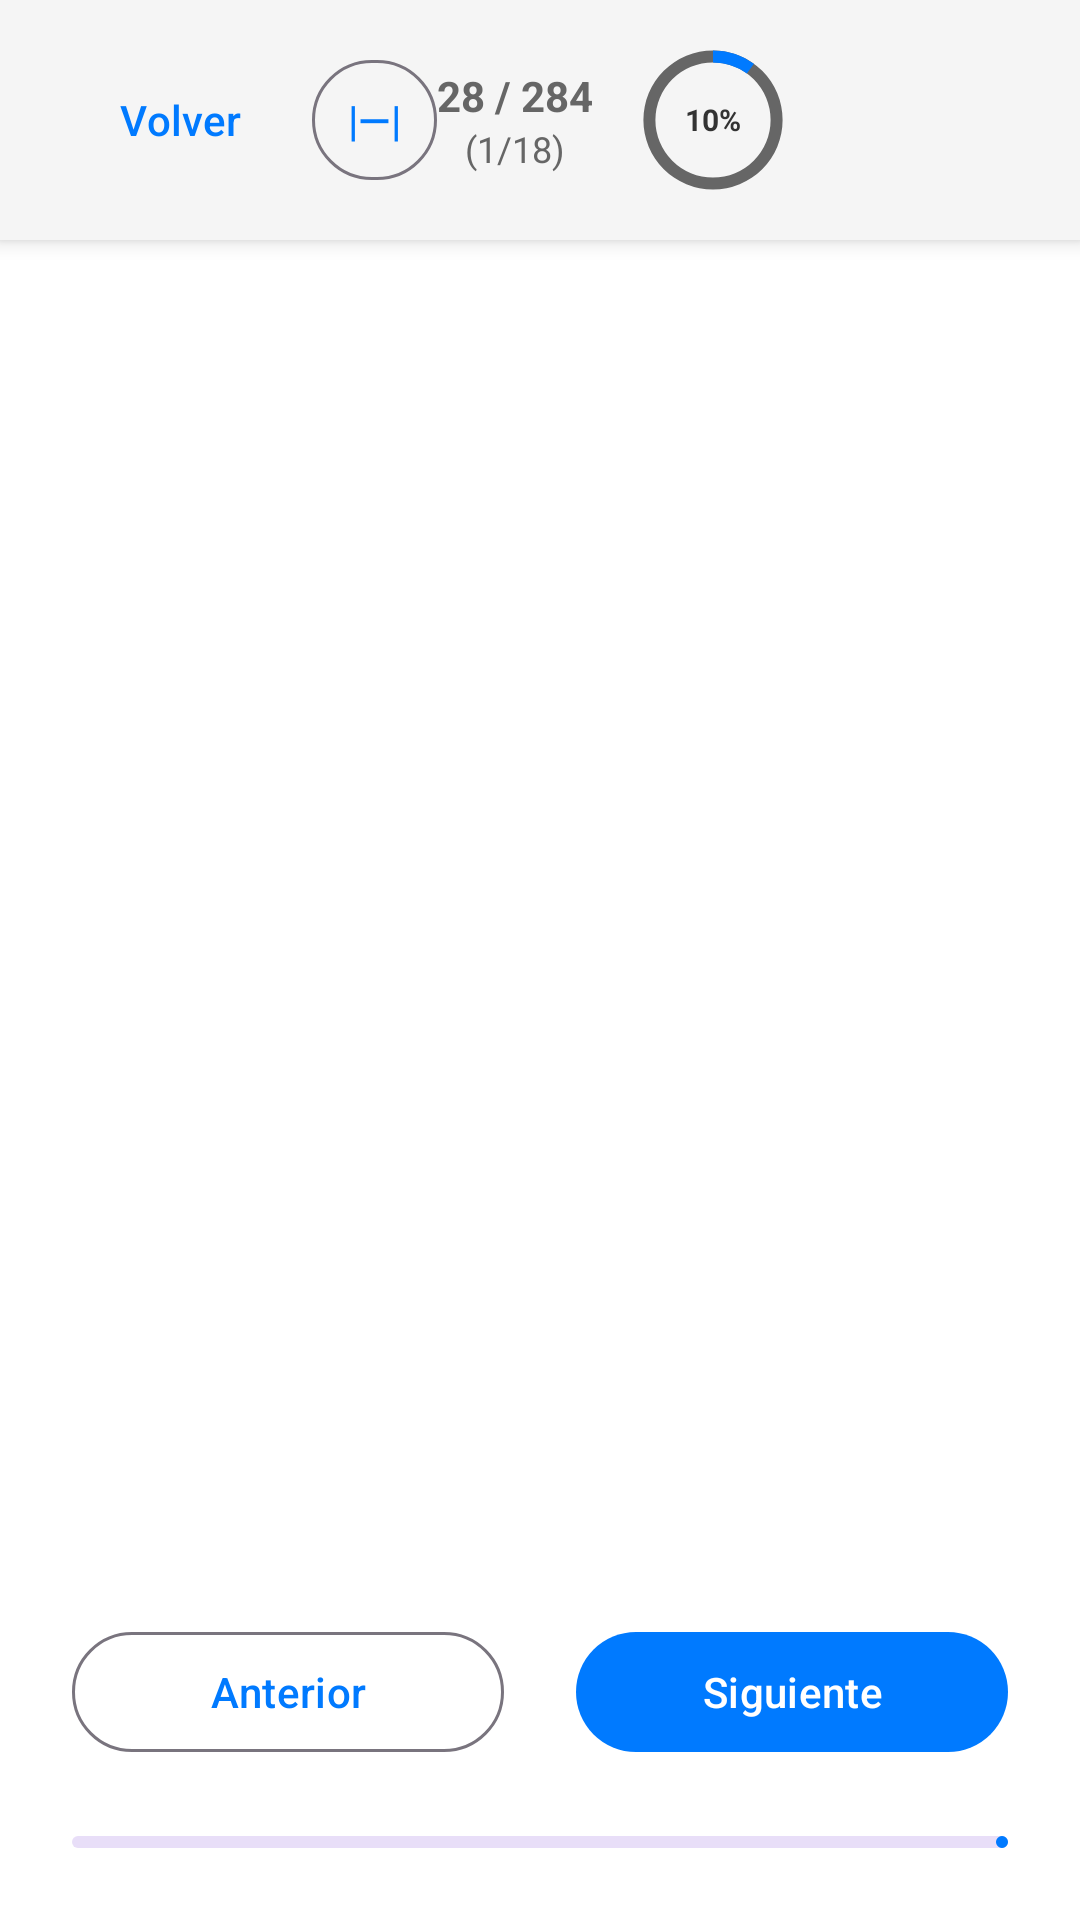

Android layout source for this screen:
<!-- AndroidManifest.xml: activity theme Theme.ReaderChunks -->
<!-- res/layout/activity_sentence_reader.xml -->
<?xml version="1.0" encoding="utf-8"?>
<LinearLayout xmlns:android="http://schemas.android.com/apk/res/android"
    xmlns:app="http://schemas.android.com/apk/res-auto"
    android:layout_width="match_parent"
    android:layout_height="match_parent"
    android:orientation="vertical"
    android:background="@color/background">

    
    <LinearLayout
        android:layout_width="match_parent"
        android:layout_height="wrap_content"
        android:orientation="horizontal"
        android:padding="16dp"
        android:gravity="center_vertical"
        android:background="@color/surface"
        android:elevation="4dp">

        <com.google.android.material.button.MaterialButton
            android:id="@+id/btnBack"
            style="@style/Widget.Material3.Button.TextButton"
            android:layout_width="wrap_content"
            android:layout_height="wrap_content"
            android:text="@string/back"
            android:textAllCaps="false" />

        <com.google.android.material.button.MaterialButton
            android:id="@+id/btnToggleMode"
            style="@style/Widget.Material3.Button.OutlinedButton"
            android:layout_width="wrap_content"
            android:layout_height="wrap_content"
            android:text="@string/mode_sentence_icon"
            android:textAllCaps="false"
            android:textSize="14sp"
            android:minWidth="0dp"
            android:paddingHorizontal="12dp" />

        <View
            android:layout_width="0dp"
            android:layout_height="1dp"
            android:layout_weight="1" />

        
        <LinearLayout
            android:layout_width="wrap_content"
            android:layout_height="wrap_content"
            android:orientation="vertical"
            android:gravity="center">

            <TextView
                android:id="@+id/tvParagraphProgress"
                android:layout_width="wrap_content"
                android:layout_height="wrap_content"
                android:textSize="14sp"
                android:textStyle="bold"
                android:textColor="@color/text_secondary"
                android:text="28 / 284" />

            <TextView
                android:id="@+id/tvSentenceProgress"
                android:layout_width="wrap_content"
                android:layout_height="wrap_content"
                android:textSize="12sp"
                android:textColor="@color/text_secondary"
                android:text="(1/18)" />

        </LinearLayout>

        
        <RelativeLayout
            android:layout_width="48dp"
            android:layout_height="48dp"
            android:layout_marginStart="16dp">

            <ProgressBar
                android:id="@+id/progressCircle"
                android:layout_width="match_parent"
                android:layout_height="match_parent"
                android:progressDrawable="@drawable/progress_circle"
                style="?android:attr/progressBarStyleHorizontal"
                android:max="100"
                android:progress="10" />

            <TextView
                android:id="@+id/tvProgressPercentage"
                android:layout_width="wrap_content"
                android:layout_height="wrap_content"
                android:layout_centerInParent="true"
                android:textSize="10sp"
                android:textStyle="bold"
                android:textColor="@color/text_primary"
                android:text="10%" />

        </RelativeLayout>

        
        <ImageButton
            android:id="@+id/btnFontSettings"
            android:layout_width="48dp"
            android:layout_height="48dp"
            android:layout_marginStart="8dp"
            android:src="@drawable/ic_text_size"
            android:background="?attr/selectableItemBackgroundBorderless"
            android:contentDescription="@string/font_settings"
            android:scaleType="fitCenter"
            android:padding="12dp" />

        
        <ImageButton
            android:id="@+id/btnTTSSettings"
            android:layout_width="48dp"
            android:layout_height="48dp"
            android:layout_marginStart="8dp"
            android:src="@drawable/ic_volume_up"
            android:background="?attr/selectableItemBackgroundBorderless"
            android:contentDescription="@string/tts_settings"
            android:scaleType="fitCenter"
            android:padding="12dp" />

    </LinearLayout>

    
    <LinearLayout
        android:id="@+id/ttsPlayStopContainer"
        android:layout_width="match_parent"
        android:layout_height="wrap_content"
        android:orientation="horizontal"
        android:gravity="end"
        android:paddingHorizontal="16dp"
        android:paddingVertical="8dp"
        android:visibility="gone">

        <ImageButton
            android:id="@+id/btnTTSPlayStop"
            android:layout_width="48dp"
            android:layout_height="48dp"
            android:src="@drawable/ic_stop"
            android:background="@drawable/circular_button_background"
            android:contentDescription="TTS Play/Stop"
            android:scaleType="fitCenter"
            android:padding="12dp" />

    </LinearLayout>

    
    <LinearLayout
        android:id="@+id/sentenceContainer"
        android:layout_width="match_parent"
        android:layout_height="0dp"
        android:layout_weight="1"
        android:orientation="vertical"
        android:gravity="center"
        android:paddingHorizontal="16dp"
        android:paddingTop="16dp"
        android:paddingBottom="16dp">

        <ScrollView
            android:id="@+id/scrollView"
            android:layout_width="match_parent"
            android:layout_height="0dp"
            android:layout_weight="1"
            android:fillViewport="true"
            android:paddingTop="16dp"
            android:paddingBottom="16dp"
            android:clipToPadding="false">

            <LinearLayout
                android:layout_width="match_parent"
                android:layout_height="wrap_content"
                android:orientation="vertical"
                android:gravity="center"
                android:minHeight="200dp">

                <TextView
                    android:id="@+id/tvSentence"
                    android:layout_width="match_parent"
                    android:layout_height="wrap_content"
                    android:textSize="24sp"
                    android:textAlignment="center"
                    android:textColor="@color/text_primary"
                    android:gravity="center"
                    android:padding="16dp" />

            </LinearLayout>

        </ScrollView>

        
        <View
            android:id="@+id/dividerParagraph"
            android:layout_width="120dp"
            android:layout_height="2dp"
            android:layout_marginTop="24dp"
            android:background="@color/text_secondary"
            android:alpha="0.5"
            android:visibility="gone" />

    </LinearLayout>

    
    <LinearLayout
        android:layout_width="match_parent"
        android:layout_height="wrap_content"
        android:orientation="horizontal"
        android:padding="24dp"
        android:gravity="center">

        <com.google.android.material.button.MaterialButton
            android:id="@+id/btnPrevious"
            style="@style/Widget.Material3.Button.OutlinedButton"
            android:layout_width="0dp"
            android:layout_height="wrap_content"
            android:layout_weight="1"
            android:layout_marginEnd="12dp"
            android:text="@string/previous"
            android:textAllCaps="false" />

        <com.google.android.material.button.MaterialButton
            android:id="@+id/btnNext"
            android:layout_width="0dp"
            android:layout_height="wrap_content"
            android:layout_weight="1"
            android:layout_marginStart="12dp"
            android:text="@string/next"
            android:textAllCaps="false" />

    </LinearLayout>

    
    <com.google.android.material.progressindicator.LinearProgressIndicator
        android:id="@+id/progressBar"
        android:layout_width="match_parent"
        android:layout_height="wrap_content"
        android:layout_marginHorizontal="24dp"
        android:layout_marginBottom="24dp"
        app:indicatorColor="@color/primary" />

</LinearLayout>
<!-- resources referenced by this layout -->
<resources>
  <color name="background">@color/background_light</color>
  <color name="primary">#FF007AFF</color>
  <color name="surface">@color/surface_light</color>
  <color name="text_primary">@color/text_primary_light</color>
  <color name="text_secondary">@color/text_secondary_light</color>
  <!-- drawable circular_button_background (drawable) -->
  <?xml version="1.0" encoding="utf-8"?>
  <selector xmlns:android="http://schemas.android.com/apk/res/android">
  
      
      <item android:state_pressed="true">
          <shape android:shape="oval">
              <solid android:color="@color/surface_variant" />
              <stroke
                  android:width="2dp"
                  android:color="@color/primary" />
          </shape>
      </item>
  
      
      <item>
          <shape android:shape="oval">
              <solid android:color="@color/surface" />
              <stroke
                  android:width="2dp"
                  android:color="@color/primary" />
          </shape>
      </item>
  
  </selector>
  <!-- drawable ic_stop (drawable) -->
  <?xml version="1.0" encoding="utf-8"?>
  <vector xmlns:android="http://schemas.android.com/apk/res/android"
      android:width="24dp"
      android:height="24dp"
      android:viewportWidth="24"
      android:viewportHeight="24"
      android:tint="@color/primary">
  
      <path
          android:fillColor="@android:color/white"
          android:pathData="M6,6h12v12H6z" />
  
  </vector>
  <!-- drawable progress_circle (drawable) -->
  <?xml version="1.0" encoding="utf-8"?>
  <layer-list xmlns:android="http://schemas.android.com/apk/res/android">
      
      <item>
          <shape android:shape="ring"
              android:innerRadiusRatio="2.5"
              android:thicknessRatio="12"
              android:useLevel="false">
              <solid android:color="@color/text_secondary"
                     android:alpha="0.2" />
          </shape>
      </item>
  
      
      <item>
          <rotate
              android:fromDegrees="-90"
              android:toDegrees="-90"
              android:pivotX="50%"
              android:pivotY="50%">
              <shape android:shape="ring"
                  android:innerRadiusRatio="2.5"
                  android:thicknessRatio="12"
                  android:useLevel="true">
                  <solid android:color="@color/primary" />
              </shape>
          </rotate>
      </item>
  </layer-list>
  <string name="back">Volver</string>
  <string name="font_settings">Configuración de Fuente</string>
  <string name="mode_sentence_icon">|—|</string>
  <string name="next">Siguiente</string>
  <string name="previous">Anterior</string>
  <string name="tts_settings">Configuración de voz</string>
  <style name="Theme.ReaderChunks" parent="Base.Theme.ReaderChunks" />
  <color name="background_light">#FFFFFFFF</color>
  <color name="surface_light">#FFF5F5F5</color>
  <color name="text_primary_light">#FF333333</color>
  <color name="text_secondary_light">#FF666666</color>
  <color name="surface_variant">@color/surface_variant_light</color>
  <style name="Base.Theme.ReaderChunks" parent="Theme.Material3.DayNight">
          <item name="colorPrimary">@color/primary</item>
          <item name="colorPrimaryVariant">@color/primary_dark</item>
          <item name="colorOnPrimary">@color/white</item>
          <item name="colorSecondary">@color/accent</item>
          <item name="colorOnSecondary">@color/white</item>
          <item name="android:colorBackground">@color/background</item>
          <item name="colorSurface">@color/surface</item>
          <item name="colorOnBackground">@color/text_primary</item>
          <item name="colorOnSurface">@color/text_primary</item>
      </style>
  <color name="surface_variant_light">#FFE0E0E0</color>
  <color name="primary_dark">#FF0051CC</color>
  <color name="white">#FFFFFFFF</color>
  <color name="accent">#FF007AFF</color>
</resources>
